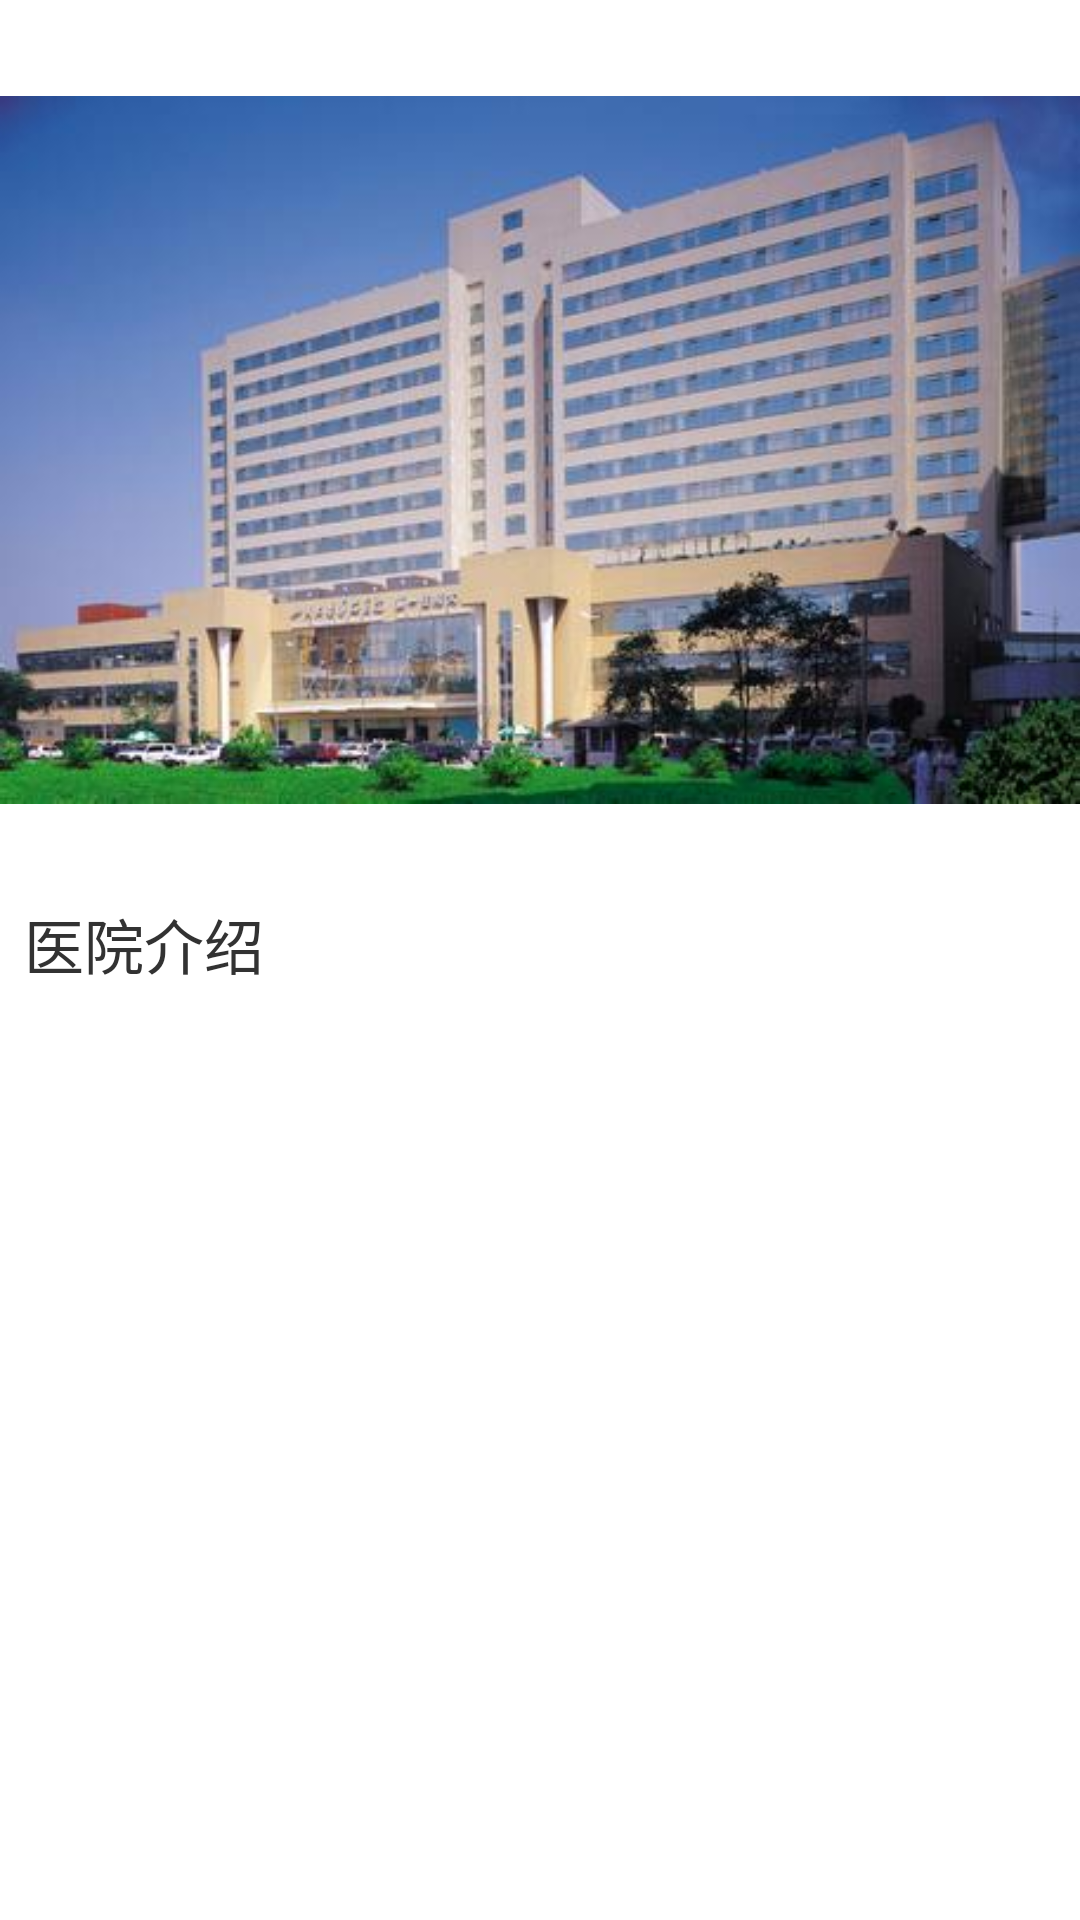

This screen was rendered from an Android layout file. Write that file and the resources it references.
<!-- AndroidManifest.xml: application theme AppTheme -->
<!-- res/layout/about_hospital.xml -->
<?xml version="1.0" encoding="utf-8"?>
  
<ScrollView xmlns:android="http://schemas.android.com/apk/res/android"  
    android:id="@+id/ScrollView" 
    android:layout_width="fill_parent"  
    android:layout_height="wrap_content" 
    android:scrollbars="vertical">  
    <RelativeLayout android:id="@+id/LinearLayout"  
        android:orientation="vertical" 
        android:layout_width="fill_parent"  
        android:layout_height="wrap_content">
        
        <ImageView
            android:id="@+id/hospitalimage"
            android:layout_width="wrap_content"
            android:layout_height="wrap_content"
            android:contentDescription="@string/app_name"
            android:src="@drawable/a" 
            android:layout_marginTop="0dp"
            />
        
      <TextView android:id="@+id/TestViewabouthospital" 
            android:layout_width="fill_parent"  
            android:layout_height="wrap_content" 
            android:text="@string/hospitalinform" 
            android:textSize="@dimen/middle_text"
           	android:layout_below="@id/hospitalimage" 	
           	android:layout_marginLeft="8dp"
           	android:layout_marginRight="8dp"
            />

      
    </RelativeLayout>  
</ScrollView>
<!-- resources referenced by this layout -->
<resources>
  <dimen name="middle_text">20sp</dimen>
  <!-- drawable a: jpg bitmap (drawable, 28497 bytes) -->
  <string name="app_name">EHS</string>
  <string name="hospitalinform">医院介绍</string>
  <style name="AppTheme" parent="AppBaseTheme">
          
          <item name="android:windowNoTitle">true</item>
          <item name="android:windowBackground">@drawable/bg_app</item>    
      </style>
  <style name="AppBaseTheme" parent="android:Theme.Light">
          
      </style>
</resources>
